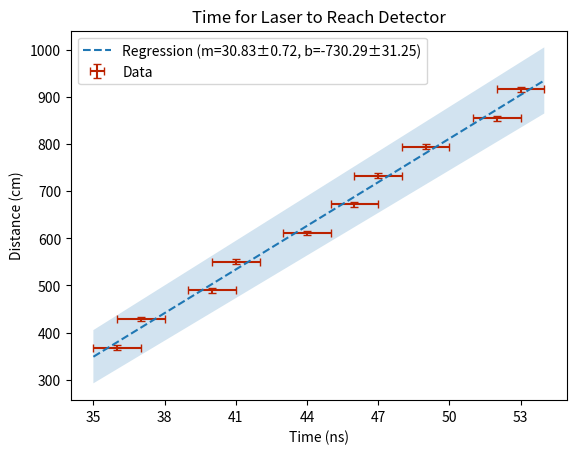

This figure's Python source:
import numpy as np
import matplotlib.pyplot as plot
from scipy import stats

x = np.array([6,7,8,9,10,11,12,13,14,15])
x = (np.sqrt(x**2+1)+x)*12*2.54# cm
t = np.array([36,37,40,41,44,46,47,49,52,53])#+np.array([1,1,1,1,1,-1,-1,-1,-1,-1])*1 # ns
dx = np.ones(len(t))*2.54
dx = dx + dx*(x/np.sqrt(x**2+(12*2.54)**2))
#print(dx)
dt = np.ones(len(t))

print(*list(map(lambda g: list(map(lambda n: np.round(n, 3),g)), (x, t, dx, dt))), sep='\n')

reg = stats.linregress(t, x)
slope = reg.slope
intercept = reg.intercept

c = (slope*(10**-2/10**-9))
delay = -intercept/slope

dslope = np.sqrt(np.mean((dx / t) ** 2 + ((x - reg.intercept) / t ** 2 * dt) ** 2))
dintercept = np.sqrt(np.mean(dx ** 2 + (slope * dt) ** 2))

dc = dslope * (10 ** -2 / 10 ** -9)
ddelay = dintercept / slope

print('speed of light = %.5fe8 m/s ± %.5fe8' % (c / 10 ** 8, dc / 10 ** 8))
print(f'sensor delay = {round(delay, 3)} ± {round(ddelay, 3)} ns')

res = x - intercept - slope*t
print(res)
sx = np.std(res)
print(sx**2/t)

plot.errorbar(t, x, dx, dt, capsize=3, fmt='none', label='Data', color='#b20')
time_intercept = -reg.intercept/reg.slope
T = np.linspace(35, 54, 100)
plot.plot(T, T * reg.slope + reg.intercept, label='Regression (m=%.2f±%.2f, b=%.2f±%.2f)' % (reg.slope, dslope, reg.intercept, dintercept), linestyle='--')

plot.fill_between(T, T * (reg.slope - dslope) + reg.intercept - dintercept, T * (reg.slope + dslope) + reg.intercept + dintercept, alpha=0.2)

plot.legend(loc='upper left')
plot.ylabel('Distance (cm)')
plot.xlabel('Time (ns)')
plot.title('Time for Laser to Reach Detector')
plot.xticks(np.arange(35, 54, 3))

plot.show()
